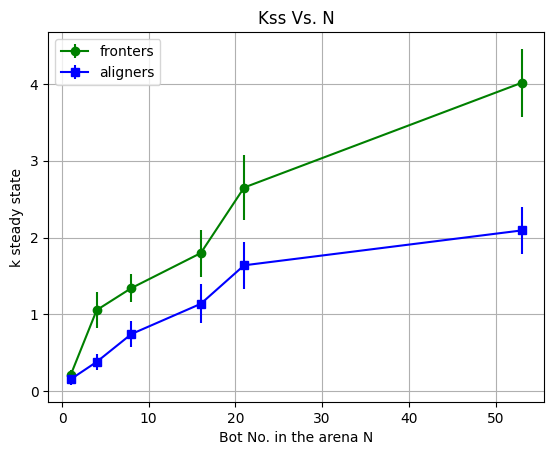

Values plotted in this chart, from the file beside it:
, x_fronters [Bot No. in arena], y_fronters_k_steady_state, fronter_error, x_aligners[Bot No. in arena], y_aligners_k_steady_state, aligner error
0, 1, 0.2095, 0.07095, 1, 0.154, 0.07419
1, 4, 1.055, 0.239, 4, 0.3802, 0.1085
2, 8, 1.342, 0.1858, 8, 0.7426, 0.17
3, 16, 1.797, 0.3062, 16, 1.136, 0.2532
4, 21, 2.651, 0.4278, 21, 1.638, 0.3022
5, 53, 4.015, 0.4416, 53, 2.092, 0.3089
